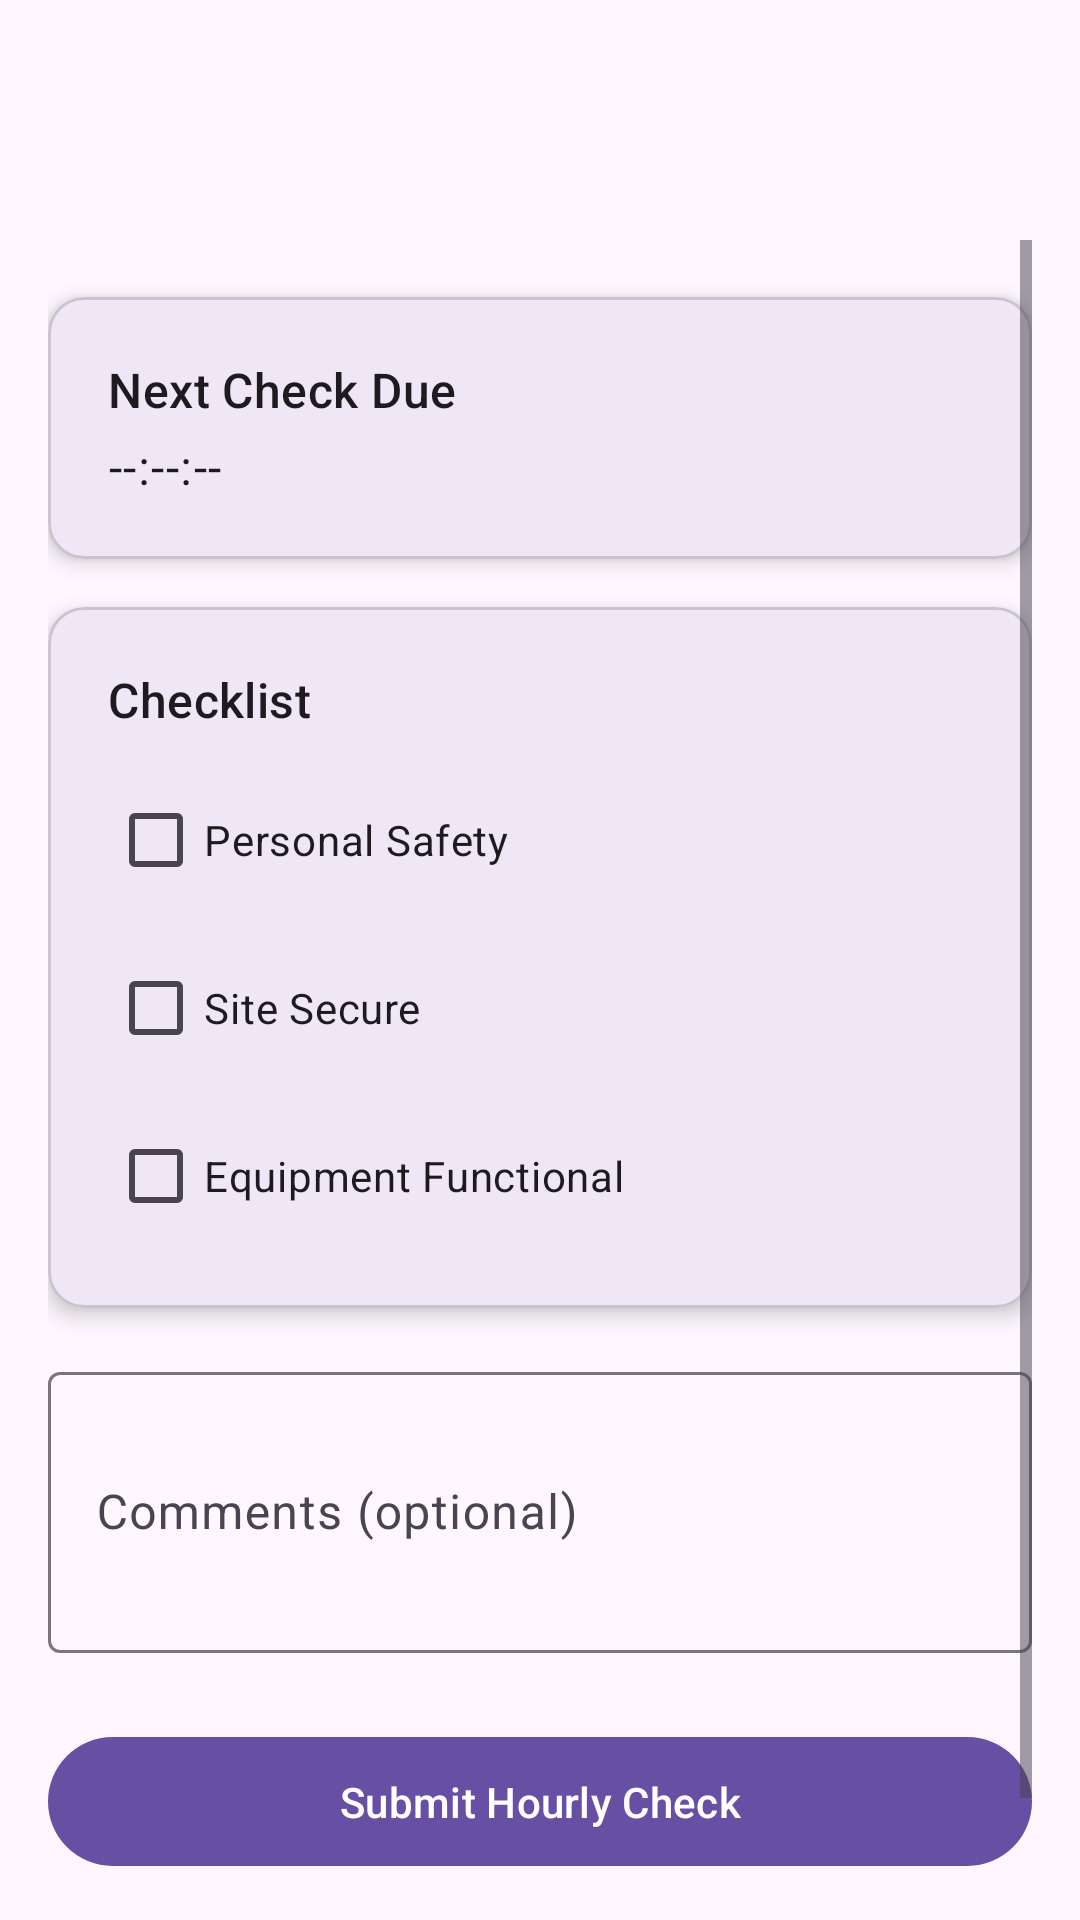

The Android layout XML behind this screen, and the referenced resources:
<!-- AndroidManifest.xml: activity theme Theme.GuardianAssist -->
<!-- res/layout/activity_hourly_check.xml -->
<?xml version="1.0" encoding="utf-8"?>
<androidx.constraintlayout.widget.ConstraintLayout
    xmlns:android="http://schemas.android.com/apk/res/android"
    xmlns:app="http://schemas.android.com/apk/res-auto"
    android:layout_width="match_parent"
    android:layout_height="match_parent"
    android:background="?attr/colorSurface"
    android:padding="16dp">

    
    <com.google.android.material.appbar.MaterialToolbar
        android:id="@+id/topAppBar"
        android:layout_width="0dp"
        android:layout_height="wrap_content"
        android:title="Hourly Check"
        android:titleTextAppearance="?attr/textAppearanceHeadlineSmall"
        app:layout_constraintTop_toTopOf="parent"
        app:layout_constraintStart_toStartOf="parent"
        app:layout_constraintEnd_toEndOf="parent" />

    
    <ScrollView
        android:id="@+id/scrollView"
        android:layout_width="0dp"
        android:layout_height="0dp"
        app:layout_constraintTop_toBottomOf="@id/topAppBar"
        app:layout_constraintBottom_toBottomOf="parent"
        app:layout_constraintStart_toStartOf="parent"
        app:layout_constraintEnd_toEndOf="parent">

        <LinearLayout
            android:layout_width="match_parent"
            android:layout_height="wrap_content"
            android:orientation="vertical"
            android:paddingBottom="24dp">
            <com.google.android.material.textview.MaterialTextView
                android:layout_width="match_parent"
                android:layout_height="wrap_content"
                android:id="@+id/tvRealName"/>

            
            <com.google.android.material.card.MaterialCardView
                android:layout_width="match_parent"
                android:layout_height="wrap_content"
                app:cardElevation="4dp"
                app:cardCornerRadius="12dp"
                android:layout_marginBottom="16dp">


                <LinearLayout
                    android:layout_width="match_parent"
                    android:layout_height="wrap_content"
                    android:orientation="vertical"
                    android:padding="20dp">

                    <TextView
                        android:id="@+id/tvNextDueLabel"
                        android:layout_width="wrap_content"
                        android:layout_height="wrap_content"
                        android:text="Next Check Due"
                        style="?attr/textAppearanceTitleMedium" />

                    <TextView
                        android:id="@+id/tvNextDue"
                        android:layout_width="wrap_content"
                        android:layout_height="wrap_content"
                        android:text="--:--:--"
                        style="?attr/textAppearanceBodyLarge"
                        android:layout_marginTop="4dp" />
                </LinearLayout>

            </com.google.android.material.card.MaterialCardView>

            
            <com.google.android.material.card.MaterialCardView
                android:layout_width="match_parent"
                android:layout_height="wrap_content"
                app:cardElevation="4dp"
                app:cardCornerRadius="12dp"
                android:layout_marginBottom="16dp">

                <LinearLayout
                    android:layout_width="match_parent"
                    android:layout_height="wrap_content"
                    android:orientation="vertical"
                    android:padding="20dp">

                    <TextView
                        android:layout_width="wrap_content"
                        android:layout_height="wrap_content"
                        android:text="Checklist"
                        style="?attr/textAppearanceTitleMedium"
                        android:layout_marginBottom="12dp" />

                    <com.google.android.material.checkbox.MaterialCheckBox
                        android:id="@+id/cbPersonalSafety"
                        android:layout_width="match_parent"
                        android:layout_height="wrap_content"
                        android:text="Personal Safety"
                        />

                    <com.google.android.material.checkbox.MaterialCheckBox
                        android:id="@+id/cbSiteSecure"
                        android:layout_width="match_parent"
                        android:layout_height="wrap_content"
                        android:text="Site Secure"
                        android:layout_marginTop="8dp"
                        />

                    <com.google.android.material.checkbox.MaterialCheckBox
                        android:id="@+id/cbEquipmentFunctional"
                        android:layout_width="match_parent"
                        android:layout_height="wrap_content"
                        android:text="Equipment Functional"
                        android:layout_marginTop="8dp"
                         />

                </LinearLayout>

            </com.google.android.material.card.MaterialCardView>

            
            <com.google.android.material.textfield.TextInputLayout
                android:layout_width="match_parent"
                android:layout_height="wrap_content"
                android:hint="Comments (optional)"
                style="?attr/textInputOutlinedStyle"
                android:layout_marginBottom="24dp">

                <com.google.android.material.textfield.TextInputEditText
                    android:id="@+id/etComments"
                    android:layout_width="match_parent"
                    android:layout_height="wrap_content"
                    android:inputType="textMultiLine"
                    android:minLines="3" />

            </com.google.android.material.textfield.TextInputLayout>

            
            <com.google.android.material.button.MaterialButton
                android:id="@+id/btnSubmit"
                android:layout_width="match_parent"
                android:layout_height="wrap_content"
                android:text="Submit Hourly Check"
                android:padding="12dp" />

        </LinearLayout>
    </ScrollView>

</androidx.constraintlayout.widget.ConstraintLayout>
<!-- resources referenced by this layout -->
<resources>
  <style name="Theme.GuardianAssist" parent="Base.Theme.GuardianAssist" />
  <style name="Base.Theme.GuardianAssist" parent="Theme.Material3.DayNight.NoActionBar">
          <item name="buttonStyle">@style/CustomButtonStyle
          </item> 
          
      </style>
  <style name="CustomButtonStyle">
          <item name="android:background">@drawable/buttonstates</item>
          <item name="android:textColor">@color/white</item>
          <item name="android:padding">16dp</item>
      </style>
  <!-- drawable buttonstates (drawable) -->
  <selector xmlns:android="http://schemas.android.com/apk/res/android">
      <item android:state_pressed="true" android:drawable="@color/btnpressed"/> 
      <item android:state_focused="true" android:drawable="@color/btnfocussed"/> 
      <item android:drawable="@color/btnstate"/> 
  </selector>
  <color name="white">#FFFFFFFF</color>
  <color name="btnpressed">#878E97</color>
  <color name="btnfocussed">#C0FFFF</color>
  <color name="btnstate">#00FFFF</color>
</resources>
